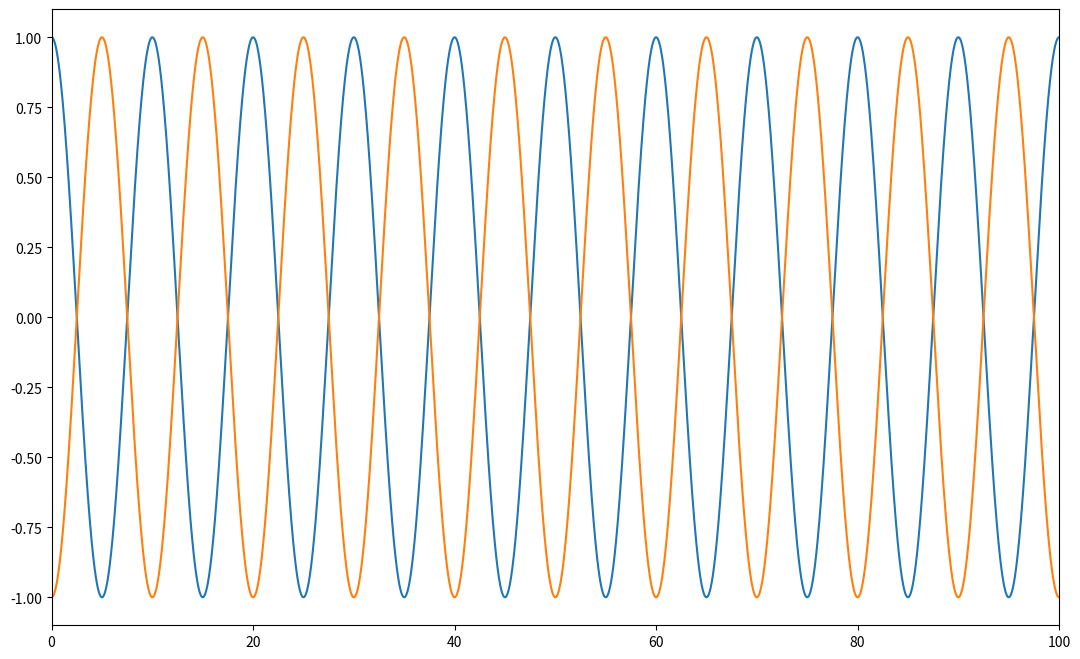
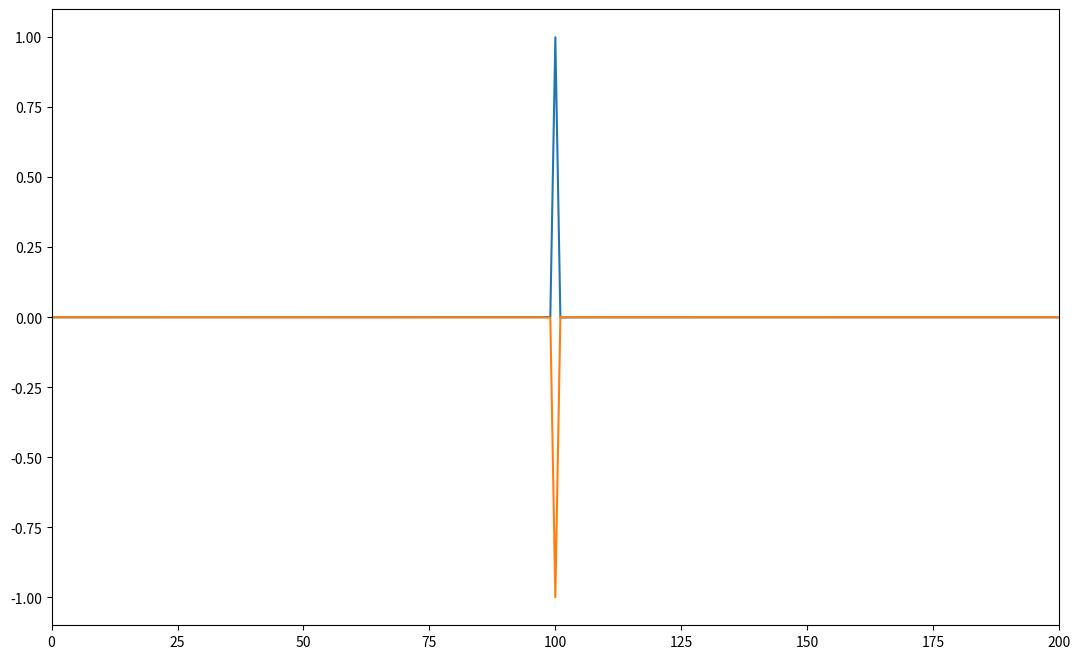

Recreate these plots in Python, in order.
import numpy as np
import matplotlib.pyplot as plt

time = np.linspace(0, 1000, 100000)

x = np.exp(1j * 2 * np.pi * 10000 * time)
y = x * np.exp(1j * np.pi)


fig = plt.figure(figsize=(13, 8))
ax = fig.add_subplot(1,1,1)
ax.plot(time, x.real)
#ax.plot(time, x.imag)

ax.plot(time, y.real)
#ax.plot(time, y.imag)
ax.set_xlim(time[0], time[10000])

abs(np.vdot(x, y)) / time.size


fig = plt.figure(figsize=(13, 8))
ax = fig.add_subplot(1,1,1)

ax.plot(np.fft.fft(x, norm='forward').real)
ax.plot(np.fft.fft(y, norm='forward').real)

ax.set_xlim(0, 200)

